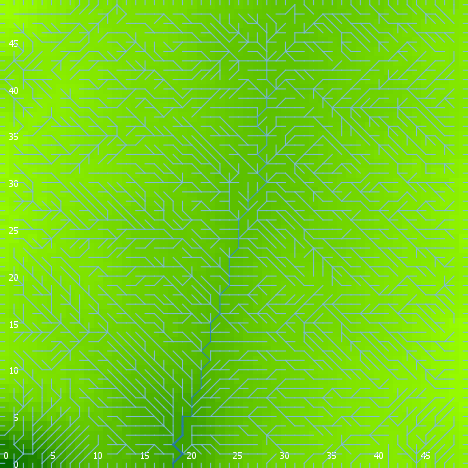

The table this chart was drawn from, first rows:
export-world data (NetLogo 6.0.4)
land_04_withSoilProperties.nlogo
05/10/2020 12:26:39:501 +0100
RANDOM STATE
0 0 -1727483681 35 1.3039771973262373 fa…
GLOBALS
min-pxcor, max-pxcor, min-pycor, max-pycor, perspective, subject, nextIndex, directed-links, ticks, display-mode, elevationdistribution, elev_algorithm-style, elev_featureanglerange, elev_inversioniterations, elev_noise, elev_numdepressions, elev_numprotuberances, elev_numranges, elev_numrifts, elev_rangeaggregation, elev_rangeheight, elev_rangelength, elev_riftaggregation, elev_riftheight
0, 49, 0, 49, 0, nobody, 2600, "UNDIRECTED", -1, "terrain", [57.480561928237464 54.409887911041444 5…, "C#", 9.549, 0.4364, 3.233, 3, 6, 30, 30, 0.6738, 48.88, 3334, 0.1658, -40.53
TURTLES
who, color, heading, xcor, ycor, shape, label, label-color, breed, hidden?, size, pen-size, pen-mode, numpoints
0, 45, 286, 48, 1, "default", "", 9.9, {breed flowholders}, true, 1, 1, "up", 
1, 55, 8, 12, 28, "default", "", 9.9, {breed flowholders}, true, 1, 1, "up", 
2, 85, 309, 1, 5, "default", "", 9.9, {breed flowholders}, true, 1, 1, "up", 
3, 25, 165, 20, 39, "default", "", 9.9, {breed flowholders}, true, 1, 1, "up", 
4, 95, 141, 44, 36, "default", "", 9.9, {breed flowholders}, true, 1, 1, "up", 
5, 75, 26, 41, 40, "default", "", 9.9, {breed flowholders}, true, 1, 1, "up", 
6, 97, 90, 49, 30, "line half", "", 9.9, {breed flowholders}, false, 1, 1, "up", 
7, 85, 63, 23, 9, "default", "", 9.9, {breed flowholders}, true, 1, 1, "up", 
8, 65, 54, 12, 34, "default", "", 9.9, {breed flowholders}, true, 1, 1, "up", 
9, 75, 98, 40, 10, "default", "", 9.9, {breed flowholders}, true, 1, 1, "up", 
10, 105, 157, 32, 3, "default", "", 9.9, {breed flowholders}, true, 1, 1, "up", 
11, 55, 56, 34, 42, "default", "", 9.9, {breed flowholders}, true, 1, 1, "up", 
12, 135, 355, 42, 1, "default", "", 9.9, {breed flowholders}, true, 1, 1, "up", 
13, 95, 239, 15, 8, "default", "", 9.9, {breed flowholders}, true, 1, 1, "up", 
14, 5, 167, 13, 25, "default", "", 9.9, {breed flowholders}, true, 1, 1, "up", 
15, 15, 51, 12, 45, "default", "", 9.9, {breed flowholders}, true, 1, 1, "up", 
16, 35, 45, 36, 40, "default", "", 9.9, {breed flowholders}, true, 1, 1, "up", 
17, 55, 357, 17, 45, "default", "", 9.9, {breed flowholders}, true, 1, 1, "up", 
18, 45, 56, 41, 35, "default", "", 9.9, {breed flowholders}, true, 1, 1, "up", 
19, 115, 223, 39, 44, "default", "", 9.9, {breed flowholders}, true, 1, 1, "up", 
20, 5, 4, 43, 7, "default", "", 9.9, {breed flowholders}, true, 1, 1, "up", 
21, 55, 256, 20, 3, "default", "", 9.9, {breed flowholders}, true, 1, 1, "up", 
22, 25, 197, 47, 11, "default", "", 9.9, {breed flowholders}, true, 1, 1, "up", 
23, 97, 0, 48, 49, "line half", "", 9.9, {breed flowholders}, false, 1, 1, "up", 
24, 15, 305, 20, 14, "default", "", 9.9, {breed flowholders}, true, 1, 1, "up", 
25, 65, 179, 25, 24, "default", "", 9.9, {breed flowholders}, true, 1, 1, "up", 
26, 105, 202, 5, 43, "default", "", 9.9, {breed flowholders}, true, 1, 1, "up", 
27, 75, 263, 3, 7, "default", "", 9.9, {breed flowholders}, true, 1, 1, "up", 
28, 105, 261, 29, 39, "default", "", 9.9, {breed flowholders}, true, 1, 1, "up", 
29, 35, 68, 40, 6, "default", "", 9.9, {breed flowholders}, true, 1, 1, "up", 
30, 115, 281, 36, 44, "default", "", 9.9, {breed flowholders}, true, 1, 1, "up", 
31, 105, 149, 4, 10, "default", "", 9.9, {breed flowholders}, true, 1, 1, "up", 
32, 97, 0, 43, 49, "line half", "", 9.9, {breed flowholders}, false, 1, 1, "up", 
33, 125, 244, 8, 1, "default", "", 9.9, {breed flowholders}, true, 1, 1, "up", 
34, 25, 59, 35, 1, "default", "", 9.9, {breed flowholders}, true, 1, 1, "up", 
35, 65, 282, 32, 28, "default", "", 9.9, {breed flowholders}, true, 1, 1, "up", 
36, 55, 93, 18, 30, "default", "", 9.9, {breed flowholders}, true, 1, 1, "up", 
37, 25, 249, 37, 44, "default", "", 9.9, {breed flowholders}, true, 1, 1, "up", 
38, 5, 285, 29, 8, "default", "", 9.9, {breed flowholders}, true, 1, 1, "up", 
39, 95, 316, 16, 38, "default", "", 9.9, {breed flowholders}, true, 1, 1, "up", 
40, 125, 86, 39, 38, "default", "", 9.9, {breed flowholders}, true, 1, 1, "up", 
41, 5, 228, 38, 10, "default", "", 9.9, {breed flowholders}, true, 1, 1, "up", 
42, 65, 310, 6, 5, "default", "", 9.9, {breed flowholders}, true, 1, 1, "up", 
43, 105, 107, 47, 3, "default", "", 9.9, {breed flowholders}, true, 1, 1, "up", 
44, 45, 104, 24, 29, "default", "", 9.9, {breed flowholders}, true, 1, 1, "up", 
45, 75, 141, 8, 44, "default", "", 9.9, {breed flowholders}, true, 1, 1, "up", 
46, 85, 64, 39, 36, "default", "", 9.9, {breed flowholders}, true, 1, 1, "up", 
47, 35, 120, 11, 6, "default", "", 9.9, {breed flowholders}, true, 1, 1, "up", 
48, 45, 188, 11, 32, "default", "", 9.9, {breed flowholders}, true, 1, 1, "up", 
49, 25, 253, 29, 3, "default", "", 9.9, {breed flowholders}, true, 1, 1, "up", 
50, 45, 57, 3, 6, "default", "", 9.9, {breed flowholders}, true, 1, 1, "up", 
... 11,776 more rows
